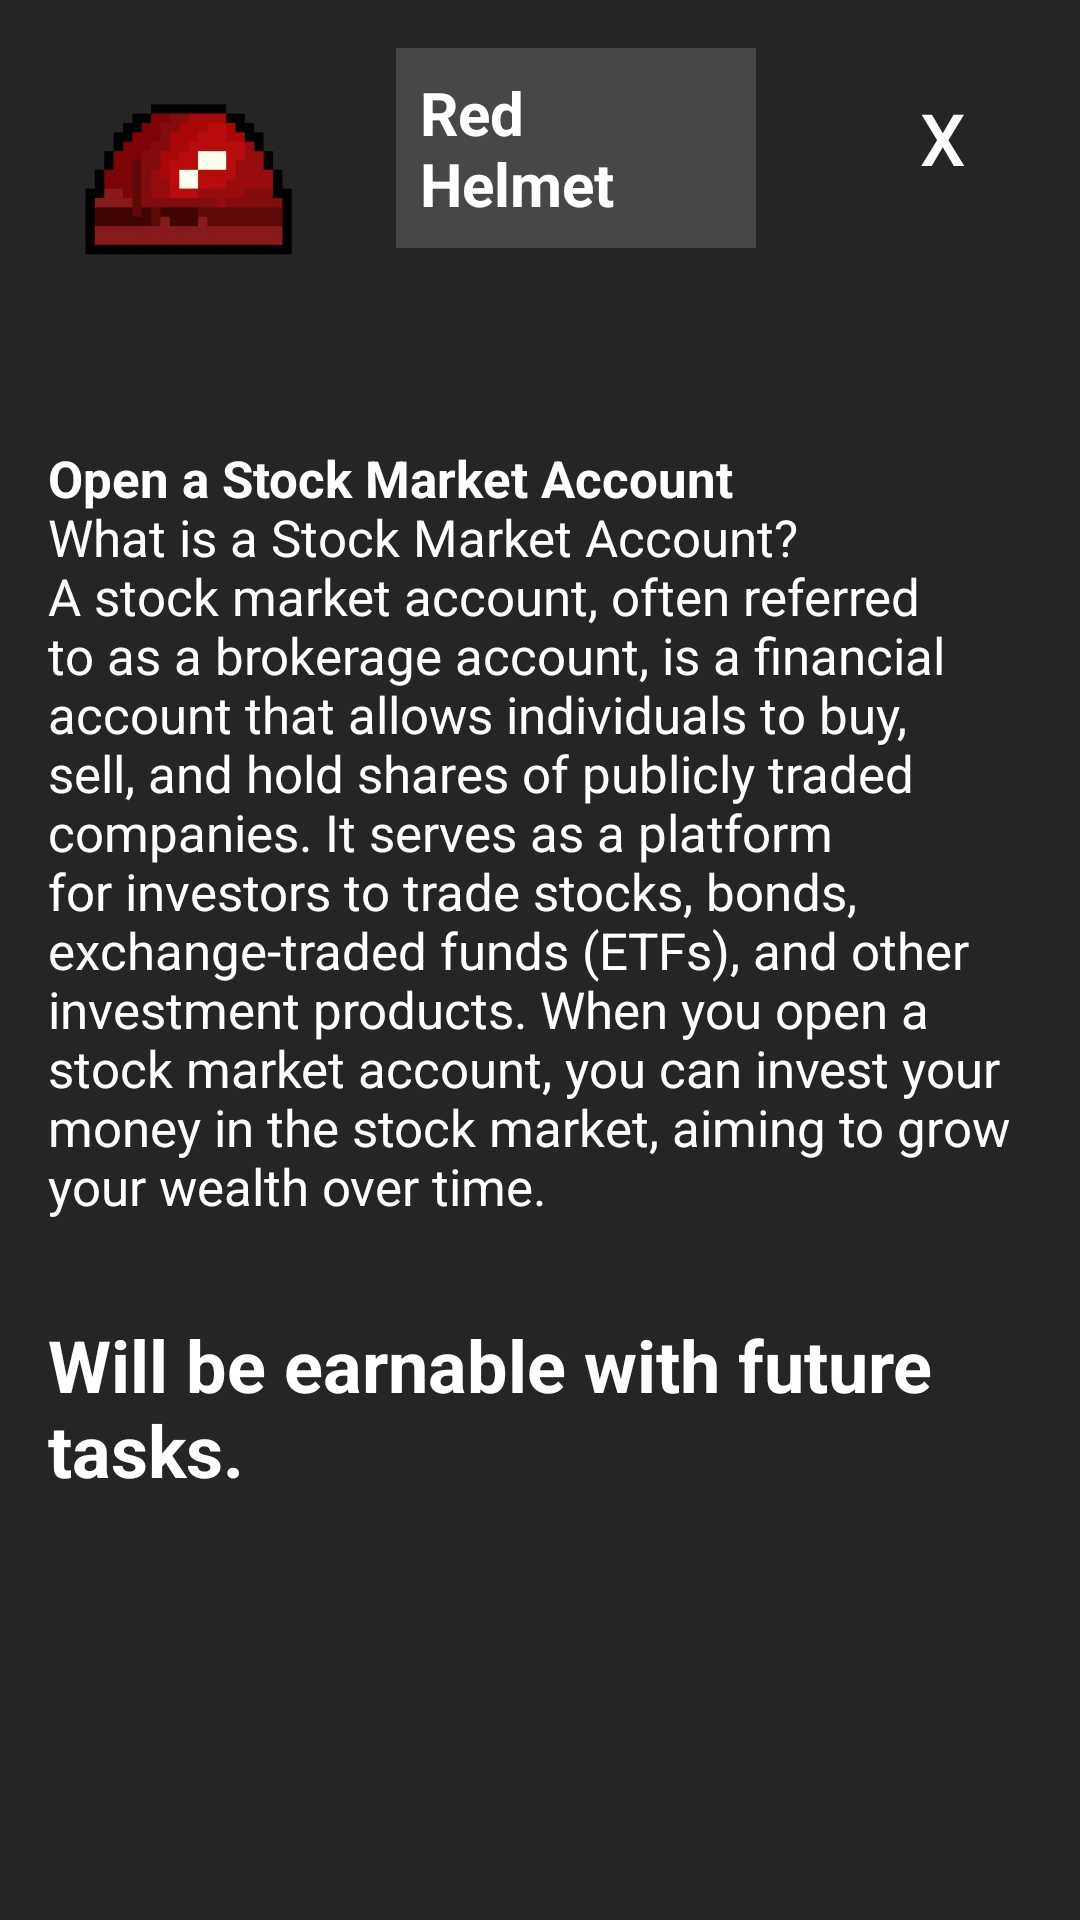

Reconstruct the res/layout file that produces this screen, plus the resources it refers to.
<!-- AndroidManifest.xml: application theme Theme.MyApplication -->
<!-- res/layout/locked_reward_2_pop_up.xml -->
<?xml version="1.0" encoding="utf-8"?>
<androidx.constraintlayout.widget.ConstraintLayout
    xmlns:android="http://schemas.android.com/apk/res/android"
    xmlns:app="http://schemas.android.com/apk/res-auto"
    android:layout_width="match_parent"
    android:layout_height="wrap_content"
    android:background="@color/shadow_grey"
    android:id="@+id/lockedreward2">

    <LinearLayout
        android:id="@+id/helmet"
        android:layout_width="100dp"
        android:layout_height="100dp"
        android:background="@drawable/red_helmet"
        android:orientation="vertical"
        android:padding="20dp"
        app:layout_constraintStart_toStartOf="parent"
        app:layout_constraintTop_toTopOf="parent"
        android:layout_marginTop="16dp"
        android:layout_marginStart="16dp"/>

    <TextView
        android:id="@+id/lockedReward2Description"
        android:layout_width="0dp"
        android:layout_height="wrap_content"
        android:background="#454749"
        android:text="@string/redhelmet"
        android:textColor="@color/white"
        android:textSize="20sp"
        android:padding="8dp"
        app:layout_constraintTop_toTopOf="parent"
        app:layout_constraintStart_toEndOf="@id/helmet"
        app:layout_constraintEnd_toStartOf="@id/helmetclose"
        android:layout_marginTop="16dp"
        android:layout_marginStart="16dp"
        android:layout_marginEnd="32dp"/>

    <Button
        style="@style/Widget.MaterialComponents.Button.TextButton"
        android:id="@+id/helmetclose"
        android:layout_width="60dp"
        android:layout_height="60dp"
        android:backgroundTint="#FF0000"
        android:text="X"
        android:textColor="#FFFFFF"
        android:textSize="24sp"
        app:layout_constraintEnd_toEndOf="parent"
        app:layout_constraintTop_toTopOf="parent"
        android:layout_marginTop="16dp"
        android:layout_marginEnd="16dp"/>

    <TextView
        android:id="@+id/lockedReward2Paragraph"
        android:layout_width="0dp"
        android:layout_height="wrap_content"
        android:background="@color/shadow_grey"
        android:text="@string/lockedReward2Text"
        android:textColor="@color/white"
        android:textSize="17dp"
        android:padding="16dp"
        app:layout_constraintTop_toBottomOf="@+id/helmet"
        app:layout_constraintStart_toStartOf="parent"
        app:layout_constraintEnd_toEndOf="parent"
        android:layout_marginTop="16dp"/>

    <TextView
        android:id="@+id/notready"
        android:layout_width="0dp"
        android:layout_height="wrap_content"
        android:background="@color/shadow_grey"
        android:text="@string/youAreNotReady"
        android:textColor="@color/white"
        android:textSize="24sp"
        android:textStyle="bold"
        android:padding="16dp"
        app:layout_constraintTop_toBottomOf="@+id/lockedReward2Paragraph"
        app:layout_constraintStart_toStartOf="parent"
        app:layout_constraintEnd_toEndOf="parent"
        android:layout_marginTop="0dp"/>
</androidx.constraintlayout.widget.ConstraintLayout>
<!-- resources referenced by this layout -->
<resources>
  <color name="shadow_grey">#252525</color>
  <color name="white">#FFFFFFFF</color>
  <!-- drawable red_helmet: png bitmap (drawable, 18345 bytes) -->
  <string name="lockedReward2Text"><b>Open a Stock Market Account</b>\nWhat is a Stock Market Account?\nA stock market account, often referred to as a brokerage account, is a financial account that allows individuals to buy, sell, and hold shares of publicly traded companies. It serves as a platform for investors to trade stocks, bonds, exchange-traded funds (ETFs), and other investment products. When you open a stock market account, you can invest your money in the stock market, aiming to grow your wealth over time.</string>
  <string name="redhelmet"><b>Red Helmet</b></string>
  <string name="youAreNotReady">Will be earnable with future tasks.</string>
  <style name="Theme.MyApplication" parent="Base.Theme.MyApplication" />
  <style name="Base.Theme.MyApplication" parent="Theme.Material3.DayNight.NoActionBar">
          
          
          <item name="colorPrimary">@color/shadow_grey</item>
  
  
      </style>
</resources>
